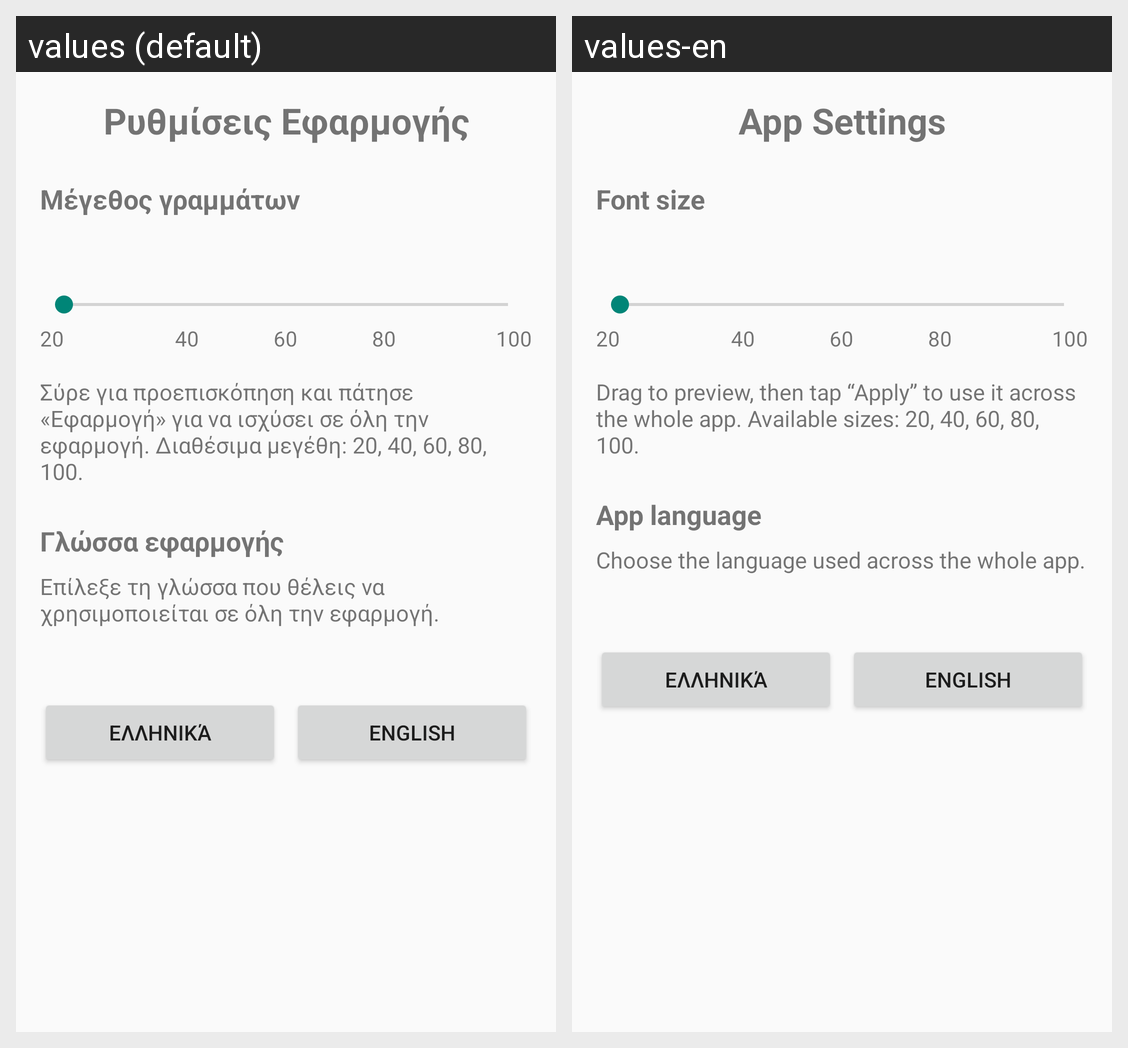

Here is an Android app screen in its default locale and in the app's own translations. Write out the translated-string differences for the strings that appear on this screen.
Android screen res/layout/layout_settings.xml rendered under 2 locales, left to right: values (default), values-en. Device: Nexus 5 (rendered at 1080×1920; each locale shown at half size, 540×960, under a caption strip naming it); theme Theme.LearnByzantineMusic.
Strings drawn on this screen, with the default value and each locale's value (text and hints the layout hard-codes, and strings that could not be matched under every locale, appear in the picture but are not listed):

settings_page_title
  values: Ρυθμίσεις Εφαρμογής
  values-en: App Settings

settings_font_size_label
  values: Μέγεθος γραμμάτων
  values-en: Font size

settings_font_size_hint
  values: Σύρε για προεπισκόπηση και πάτησε «Εφαρμογή» για να ισχύσει σε όλη την εφαρμογή. Διαθέσιμα μεγέθη: 20, 40, 60, 80, 100.
  values-en: Drag to preview, then tap “Apply” to use it across the whole app. Available sizes: 20, 40, 60, 80, 100.

settings_language_label
  values: Γλώσσα εφαρμογής
  values-en: App language

settings_language_hint
  values: Επίλεξε τη γλώσσα που θέλεις να χρησιμοποιείται σε όλη την εφαρμογή.
  values-en: Choose the language used across the whole app.

settings_language_option_greek
  values: Ελληνικά
  values-en: Ελληνικά

settings_language_option_english
  values: English
  values-en: English
